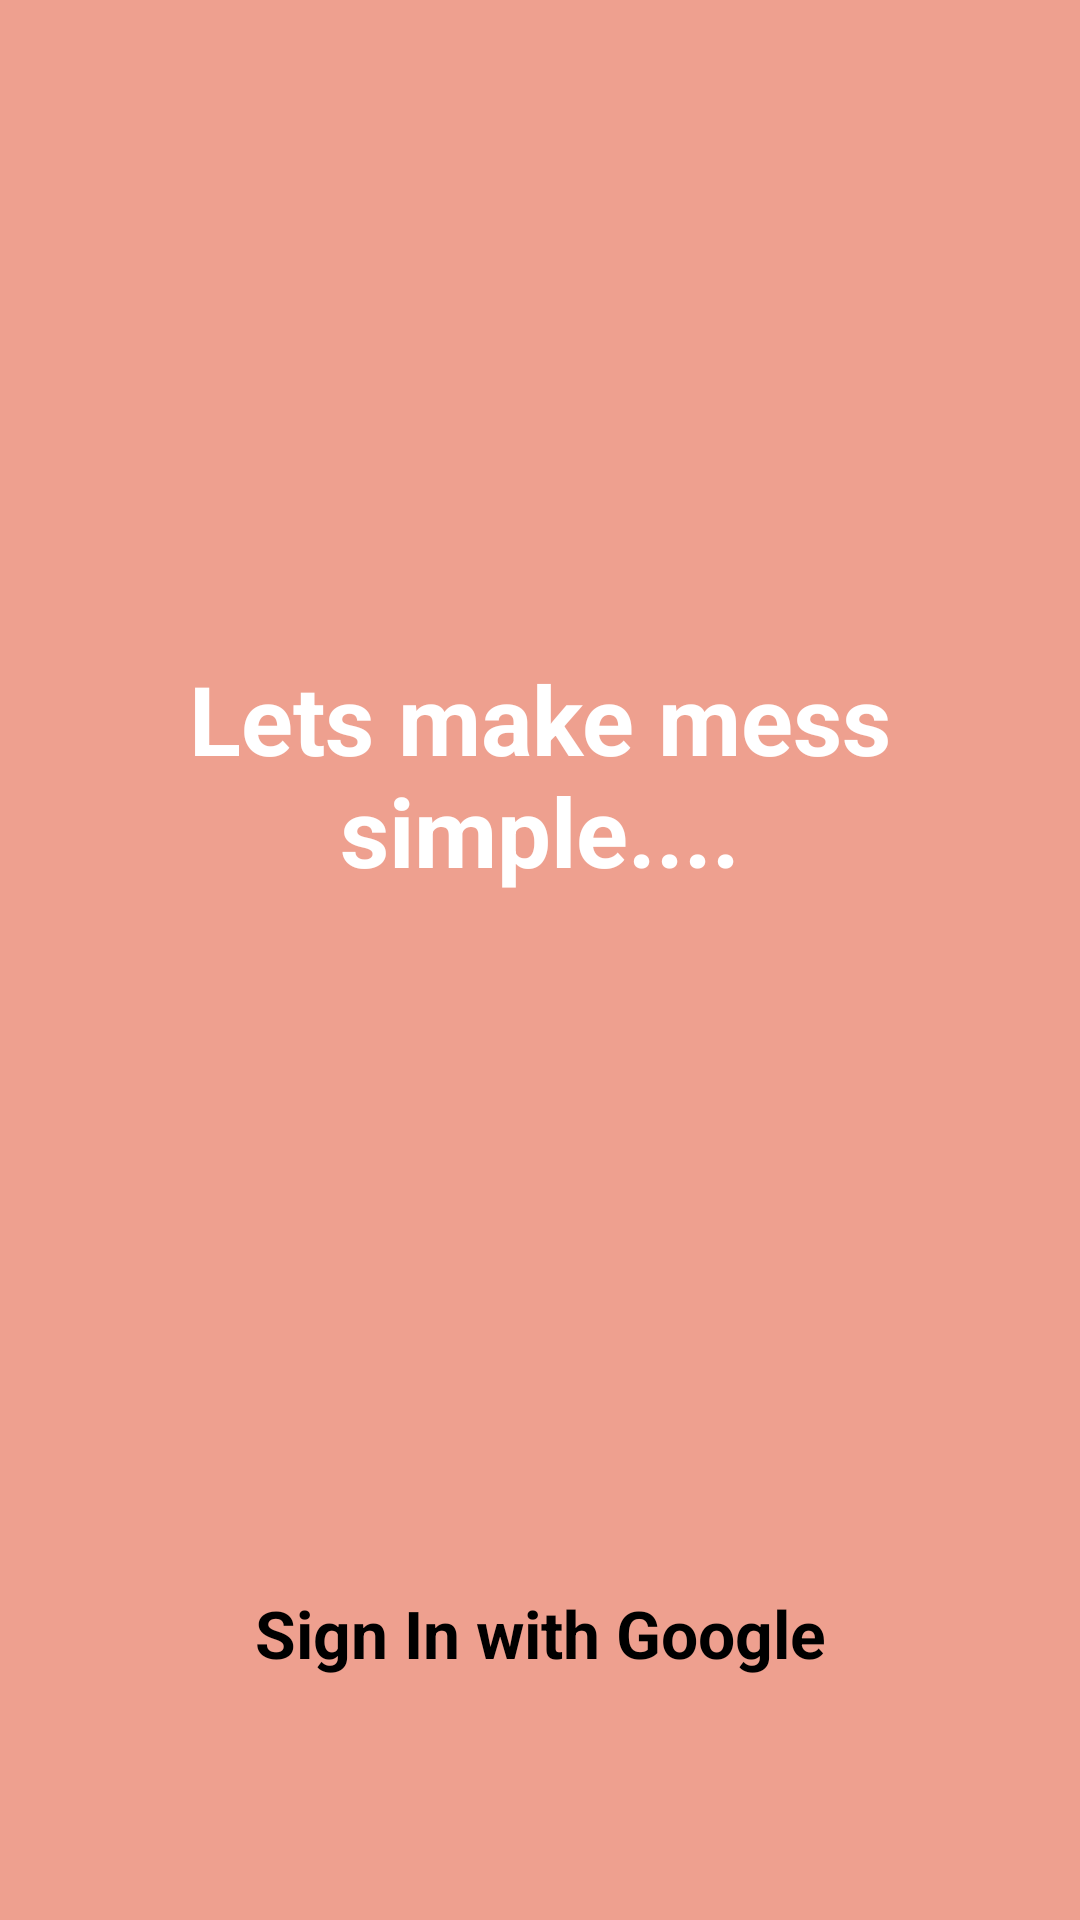

Write the Android layout XML for this screen, with the resource values it uses.
<!-- AndroidManifest.xml: application theme Theme.MessMavenDemo -->
<!-- res/layout/activity_login.xml -->
<?xml version="1.0" encoding="utf-8"?>
<androidx.constraintlayout.widget.ConstraintLayout xmlns:android="http://schemas.android.com/apk/res/android"
    xmlns:app="http://schemas.android.com/apk/res-auto"
    xmlns:tools="http://schemas.android.com/tools"
    android:layout_width="match_parent"
    android:layout_height="match_parent"
    android:background="#eea08f"
    tools:context=".on_boarding.LoginActivity">


    <TextView
        android:id="@+id/textView1"
        android:layout_width="wrap_content"
        android:layout_height="wrap_content"
        android:padding="25dp"
        android:text="Lets make mess simple...."
        android:textColor="@color/white"
        android:textSize="32sp"
        android:gravity="center"
        android:textStyle="bold"
        app:layout_constraintBottom_toTopOf="@+id/googleSigninbtn"
        app:layout_constraintEnd_toEndOf="parent"
        app:layout_constraintHorizontal_bias="0.555"
        app:layout_constraintStart_toStartOf="parent"
        app:layout_constraintTop_toTopOf="parent" />

    <TextView
        android:id="@+id/googleSigninbtn"
        android:layout_width="match_parent"
        android:layout_height="57dp"
        android:layout_marginStart="30dp"
        android:layout_marginTop="516dp"
        android:layout_marginEnd="30dp"
        android:background="@drawable/btn_back_grey"
        android:gravity="center"
        android:text="Sign In with Google"
        android:textColor="@color/black"
        android:textSize="22sp"
        android:textStyle="bold"

        app:layout_constraintEnd_toEndOf="parent"
        app:layout_constraintHorizontal_bias="0"
        app:layout_constraintStart_toStartOf="parent"
        app:layout_constraintTop_toTopOf="parent" />

    <ImageView
        android:id="@+id/imageView8"
        android:layout_width="34dp"
        android:layout_height="31dp"
        app:layout_constraintBottom_toBottomOf="@+id/googleSigninbtn"
        app:layout_constraintEnd_toEndOf="@+id/googleSigninbtn"
        app:layout_constraintHorizontal_bias="0.065"
        app:layout_constraintStart_toStartOf="@+id/googleSigninbtn"
        app:layout_constraintTop_toTopOf="@+id/googleSigninbtn"
        app:srcCompat="@drawable/google_icon" />

</androidx.constraintlayout.widget.ConstraintLayout>
<!-- resources referenced by this layout -->
<resources>
  <color name="black">#FF000000</color>
  <color name="white">#FFFFFFFF</color>
</resources>
